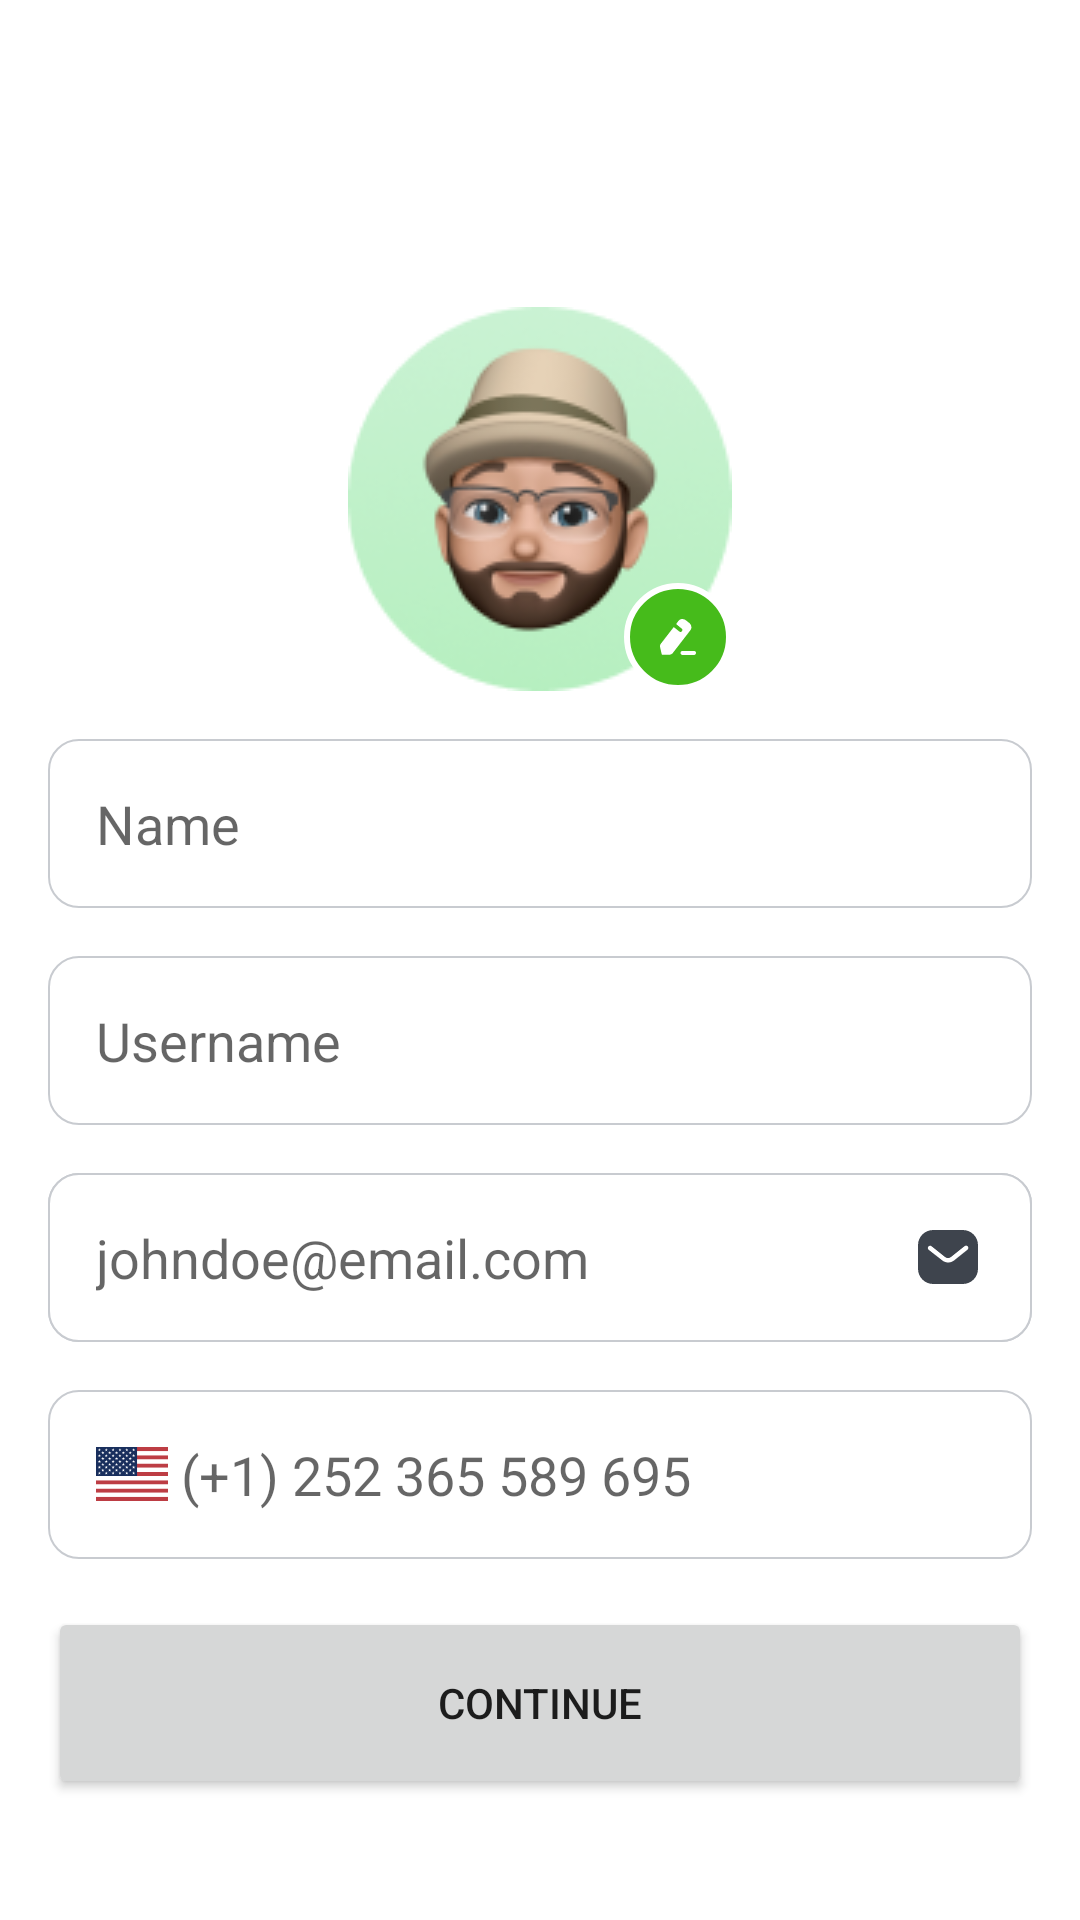

Write the Android layout XML for this screen, with the resource values it uses.
<!-- AndroidManifest.xml: application theme Theme.VeggieMarket -->
<!-- res/layout/profile_fragment.xml -->
<?xml version="1.0" encoding="utf-8"?>
<layout xmlns:android="http://schemas.android.com/apk/res/android"
    xmlns:app="http://schemas.android.com/apk/res-auto">

    <androidx.constraintlayout.widget.ConstraintLayout
        android:layout_width="match_parent"
        android:layout_height="match_parent">

        <ImageView
            android:id="@+id/profile_image"
            android:layout_width="wrap_content"
            android:layout_height="wrap_content"
            android:src="@drawable/avatar_profile"
            app:layout_constraintBottom_toBottomOf="parent"
            app:layout_constraintEnd_toEndOf="parent"
            app:layout_constraintHorizontal_bias="0.5"
            app:layout_constraintStart_toStartOf="parent"
            app:layout_constraintTop_toTopOf="parent"
            app:layout_constraintVertical_bias="0.2" />

        <ImageView
            android:layout_width="wrap_content"
            android:layout_height="wrap_content"
            android:src="@drawable/edit_button_green"
            app:layout_constraintBottom_toBottomOf="@id/profile_image"
            app:layout_constraintEnd_toEndOf="@id/profile_image" />

        <EditText
            android:id="@+id/full_name"
            android:layout_width="match_parent"
            android:layout_height="wrap_content"
            android:layout_margin="16dp"
            android:layout_marginTop="16dp"
            android:background="@drawable/rounded_form_field"
            android:hint="Name"
            android:padding="16dp"
            app:layout_constraintEnd_toEndOf="parent"
            app:layout_constraintHorizontal_bias="0.5"
            app:layout_constraintStart_toStartOf="parent"
            app:layout_constraintTop_toBottomOf="@id/profile_image" />

        <EditText
            android:id="@+id/username"
            android:layout_width="match_parent"
            android:layout_height="wrap_content"
            android:layout_margin="16dp"
            android:layout_marginTop="16dp"
            android:background="@drawable/rounded_form_field"
            android:hint="Username"
            android:padding="16dp"
            app:layout_constraintEnd_toEndOf="parent"
            app:layout_constraintHorizontal_bias="0.5"
            app:layout_constraintStart_toStartOf="parent"
            app:layout_constraintTop_toBottomOf="@id/full_name" />


        <EditText
            android:id="@+id/birth_date"
            android:layout_width="match_parent"
            android:layout_height="wrap_content"
            android:layout_margin="16dp"
            android:layout_marginTop="16dp"
            android:background="@drawable/rounded_form_field"
            android:drawableEnd="@drawable/calendar"
            android:hint="02/24/1990"
            android:padding="16dp"
            app:layout_constraintEnd_toEndOf="parent"
            app:layout_constraintHorizontal_bias="0.5"
            app:layout_constraintStart_toStartOf="parent"
            app:layout_constraintTop_toBottomOf="@id/username" />

        <EditText
            android:id="@+id/email_address"
            android:layout_width="match_parent"
            android:layout_height="wrap_content"
            android:layout_margin="16dp"
            android:layout_marginTop="16dp"
            android:background="@drawable/rounded_form_field"
            android:drawableEnd="@drawable/email_icon"
            android:hint="johndoe@email.com"
            android:padding="16dp"
            app:layout_constraintEnd_toEndOf="parent"
            app:layout_constraintHorizontal_bias="0.5"
            app:layout_constraintStart_toStartOf="parent"
            app:layout_constraintTop_toBottomOf="@id/username" />

        <EditText
            android:id="@+id/phone_number"
            android:layout_width="match_parent"
            android:layout_height="wrap_content"
            android:layout_margin="16dp"
            android:layout_marginTop="16dp"
            android:background="@drawable/rounded_form_field"
            android:drawableStart="@drawable/united_states_of_america__us_"
            android:hint=" (+1) 252 365 589 695"
            android:padding="16dp"
            app:layout_constraintEnd_toEndOf="parent"
            app:layout_constraintHorizontal_bias="0.5"
            app:layout_constraintStart_toStartOf="parent"
            app:layout_constraintTop_toBottomOf="@id/email_address" />


        <Button
            android:id="@+id/continue_btn"
            android:layout_width="match_parent"
            android:layout_height="64dp"
            android:layout_margin="16dp"
            android:text="Continue"
            app:layout_constraintEnd_toEndOf="parent"
            app:layout_constraintHorizontal_bias="0.5"
            app:layout_constraintStart_toStartOf="parent"
            app:layout_constraintTop_toBottomOf="@id/phone_number" />


    </androidx.constraintlayout.widget.ConstraintLayout>
</layout>
<!-- resources referenced by this layout -->
<resources>
  <!-- drawable avatar_profile: png bitmap (drawable, 18245 bytes) -->
  <!-- drawable calendar: vector/xml drawable (drawable, 2085 chars, omitted) -->
  <!-- drawable edit_button_green (drawable) -->
  <vector xmlns:android="http://schemas.android.com/apk/res/android"
      android:width="36dp"
      android:height="36dp"
      android:viewportWidth="36"
      android:viewportHeight="36">
    <path
        android:pathData="M18,18m-17,0a17,17 0,1 1,34 0a17,17 0,1 1,-34 0"
        android:strokeWidth="2"
        android:fillColor="#46BB1B"
        android:strokeColor="#ffffff"/>
    <path
        android:pathData="M16.251,23.352L22.108,15.777C22.427,15.368 22.54,14.896 22.434,14.415C22.342,13.978 22.073,13.563 21.67,13.247L20.687,12.466C19.831,11.785 18.769,11.857 18.161,12.638L17.503,13.492C17.418,13.598 17.439,13.756 17.545,13.842C17.545,13.842 19.208,15.175 19.243,15.204C19.357,15.311 19.441,15.455 19.463,15.627C19.498,15.963 19.265,16.279 18.918,16.322C18.755,16.343 18.6,16.293 18.486,16.2L16.739,14.809C16.654,14.746 16.527,14.759 16.456,14.845L12.303,20.22C12.035,20.557 11.943,20.994 12.035,21.417L12.565,23.717C12.594,23.839 12.7,23.925 12.827,23.925L15.161,23.897C15.586,23.889 15.982,23.696 16.251,23.352ZM19.52,22.635H23.326C23.698,22.635 24,22.941 24,23.318C24,23.695 23.698,24 23.326,24H19.52C19.148,24 18.846,23.695 18.846,23.318C18.846,22.941 19.148,22.635 19.52,22.635Z"
        android:fillColor="#ffffff"
        android:fillType="evenOdd"/>
  </vector>
  <!-- drawable email_icon (drawable) -->
  <vector xmlns:android="http://schemas.android.com/apk/res/android"
      android:width="24dp"
      android:height="24dp"
      android:viewportWidth="24"
      android:viewportHeight="24">
    <path
        android:pathData="M16.94,3C18.281,3 19.57,3.53 20.52,4.481C21.469,5.43 22,6.71 22,8.05V15.95C22,18.74 19.73,21 16.94,21H7.06C4.269,21 2,18.74 2,15.95V8.05C2,5.26 4.259,3 7.06,3H16.94ZM18.531,9.54L18.611,9.46C18.85,9.17 18.85,8.75 18.6,8.46C18.461,8.311 18.27,8.22 18.07,8.2C17.861,8.189 17.66,8.26 17.51,8.4L13,12C12.42,12.481 11.59,12.481 11,12L6.5,8.4C6.189,8.17 5.759,8.2 5.5,8.47C5.23,8.74 5.2,9.17 5.429,9.47L5.56,9.6L10.111,13.15C10.67,13.59 11.349,13.83 12.061,13.83C12.769,13.83 13.46,13.59 14.019,13.15L18.531,9.54Z"
        android:fillColor="#3E444D"
        android:fillType="evenOdd"/>
  </vector>
  <!-- drawable rounded_form_field (drawable) -->
  <?xml version="1.0" encoding="UTF-8"?>
  <shape xmlns:android="http://schemas.android.com/apk/res/android">
      <solid android:color="@color/white" />
      <stroke
          android:width="0.5dp"
          android:color="@color/light_gray" />
      <corners android:radius="10dp" />
      <padding
          android:bottom="0dp"
          android:left="0dp"
          android:right="0dp"
          android:top="0dp" />
  </shape>
  <!-- drawable united_states_of_america__us_: vector/xml drawable (drawable, 7150 chars, omitted) -->
  <style name="Theme.VeggieMarket" parent="Theme.MaterialComponents.DayNight.DarkActionBar">
          
          <item name="colorPrimary">@color/primary</item>
          <item name="colorPrimaryVariant">@color/primary_dark</item>
          <item name="colorOnPrimary">@color/white</item>
          
          <item name="colorSecondary">@color/light_gray</item>
          <item name="colorSecondaryVariant">@color/darkest_gray</item>
          <item name="colorOnSecondary">@color/black</item>
          
          <item name="android:statusBarColor">?attr/colorPrimaryVariant</item>
          
      </style>
  <color name="white">#FFFFFFFF</color>
  <color name="light_gray">#C8CBD0</color>
  <color name="primary">#46BB1B</color>
  <color name="primary_dark">#46BB1B</color>
  <color name="darkest_gray">#FFBB86FC</color>
  <color name="black">#FF000000</color>
</resources>
